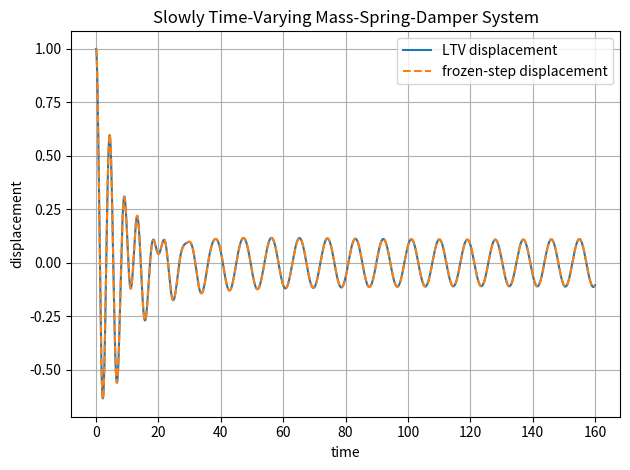

The matplotlib source for this figure:
"""
Chapter29_Lesson5.py

Engineering example for slowly time-varying linear systems.
System: mass-spring-damper oscillator with slowly drifting mass, damping, and stiffness.

State:
    x1 = displacement
    x2 = velocity

Dynamics:
    x_dot = A(t) x + B(t) u(t)

Required libraries:
    numpy
    scipy
    matplotlib
"""

import numpy as np
from scipy.integrate import solve_ivp
from scipy.linalg import expm
import matplotlib.pyplot as plt


EPSILON = 0.03


def mass(t):
    return 1.0 + 0.12 * np.sin(EPSILON * t)


def damping(t):
    return 0.22 + 0.04 * np.cos(EPSILON * t)


def stiffness(t):
    return 2.0 + 0.30 * np.sin(0.5 * EPSILON * t)


def input_force(t):
    return 0.2 * np.sin(0.7 * t)


def A_matrix(t):
    m = mass(t)
    c = damping(t)
    k = stiffness(t)
    return np.array([[0.0, 1.0], [-k / m, -c / m]], dtype=float)


def B_matrix(t):
    return np.array([0.0, 1.0 / mass(t)], dtype=float)


def rhs(t, x):
    return A_matrix(t).dot(x) + B_matrix(t) * input_force(t)


def frozen_step(A, b, u_value, x, dt):
    """
    Exact step for frozen dynamics over [t, t + dt]:
        x_dot = A x + b u_value
    The input is frozen during the step.
    """
    n = A.shape[0]
    aug = np.zeros((n + 1, n + 1))
    aug[:n, :n] = A
    aug[:n, n] = b * u_value
    phi_aug = expm(aug * dt)
    return phi_aug[:n, :n].dot(x) + phi_aug[:n, n]


def simulate_frozen_grid(t_grid, x0):
    x = np.zeros((len(t_grid), 2))
    x[0] = x0
    for i in range(len(t_grid) - 1):
        t = t_grid[i]
        dt = t_grid[i + 1] - t_grid[i]
        x[i + 1] = frozen_step(A_matrix(t), B_matrix(t), input_force(t), x[i], dt)
    return x


def slow_variation_index(t_grid):
    """
    Compute a numerical index:
        eta(t) = ||dA/dt||_F / alpha(t)^2
    where alpha(t) is the frozen-time decay margin:
        alpha(t) = -max Re(lambda_i(A(t)))
    A small eta suggests a slowly varying regime relative to the local decay rate.
    """
    values = []
    for t in t_grid:
        h = 1e-3
        dA = (A_matrix(t + h) - A_matrix(t - h)) / (2.0 * h)
        eigvals = np.linalg.eigvals(A_matrix(t))
        alpha = -np.max(np.real(eigvals))
        eta = np.linalg.norm(dA, ord="fro") / max(alpha * alpha, 1e-12)
        values.append((t, alpha, eta))
    return np.array(values)


def main():
    t0, tf = 0.0, 160.0
    x0 = np.array([1.0, 0.0])
    t_eval = np.linspace(t0, tf, 2001)

    sol = solve_ivp(rhs, (t0, tf), x0, t_eval=t_eval, rtol=1e-9, atol=1e-11)
    frozen = simulate_frozen_grid(t_eval, x0)
    svi = slow_variation_index(t_eval[::100])

    print("Final continuous LTV state:", sol.y[:, -1])
    print("Final frozen-step state:", frozen[-1])
    print("Maximum absolute frozen-step error:", np.max(np.abs(sol.y.T - frozen)))
    print("Maximum slow-variation index eta:", np.max(svi[:, 2]))

    np.savetxt(
        "Chapter29_Lesson5_python_output.csv",
        np.column_stack((t_eval, sol.y.T, frozen)),
        delimiter=",",
        header="t,x1_ltv,x2_ltv,x1_frozen,x2_frozen",
        comments="",
    )

    plt.figure()
    plt.plot(t_eval, sol.y[0], label="LTV displacement")
    plt.plot(t_eval, frozen[:, 0], "--", label="frozen-step displacement")
    plt.xlabel("time")
    plt.ylabel("displacement")
    plt.title("Slowly Time-Varying Mass-Spring-Damper System")
    plt.legend()
    plt.grid(True)
    plt.tight_layout()
    plt.savefig("Chapter29_Lesson5_python_plot.png", dpi=180)
    plt.show()


if __name__ == "__main__":
    main()
